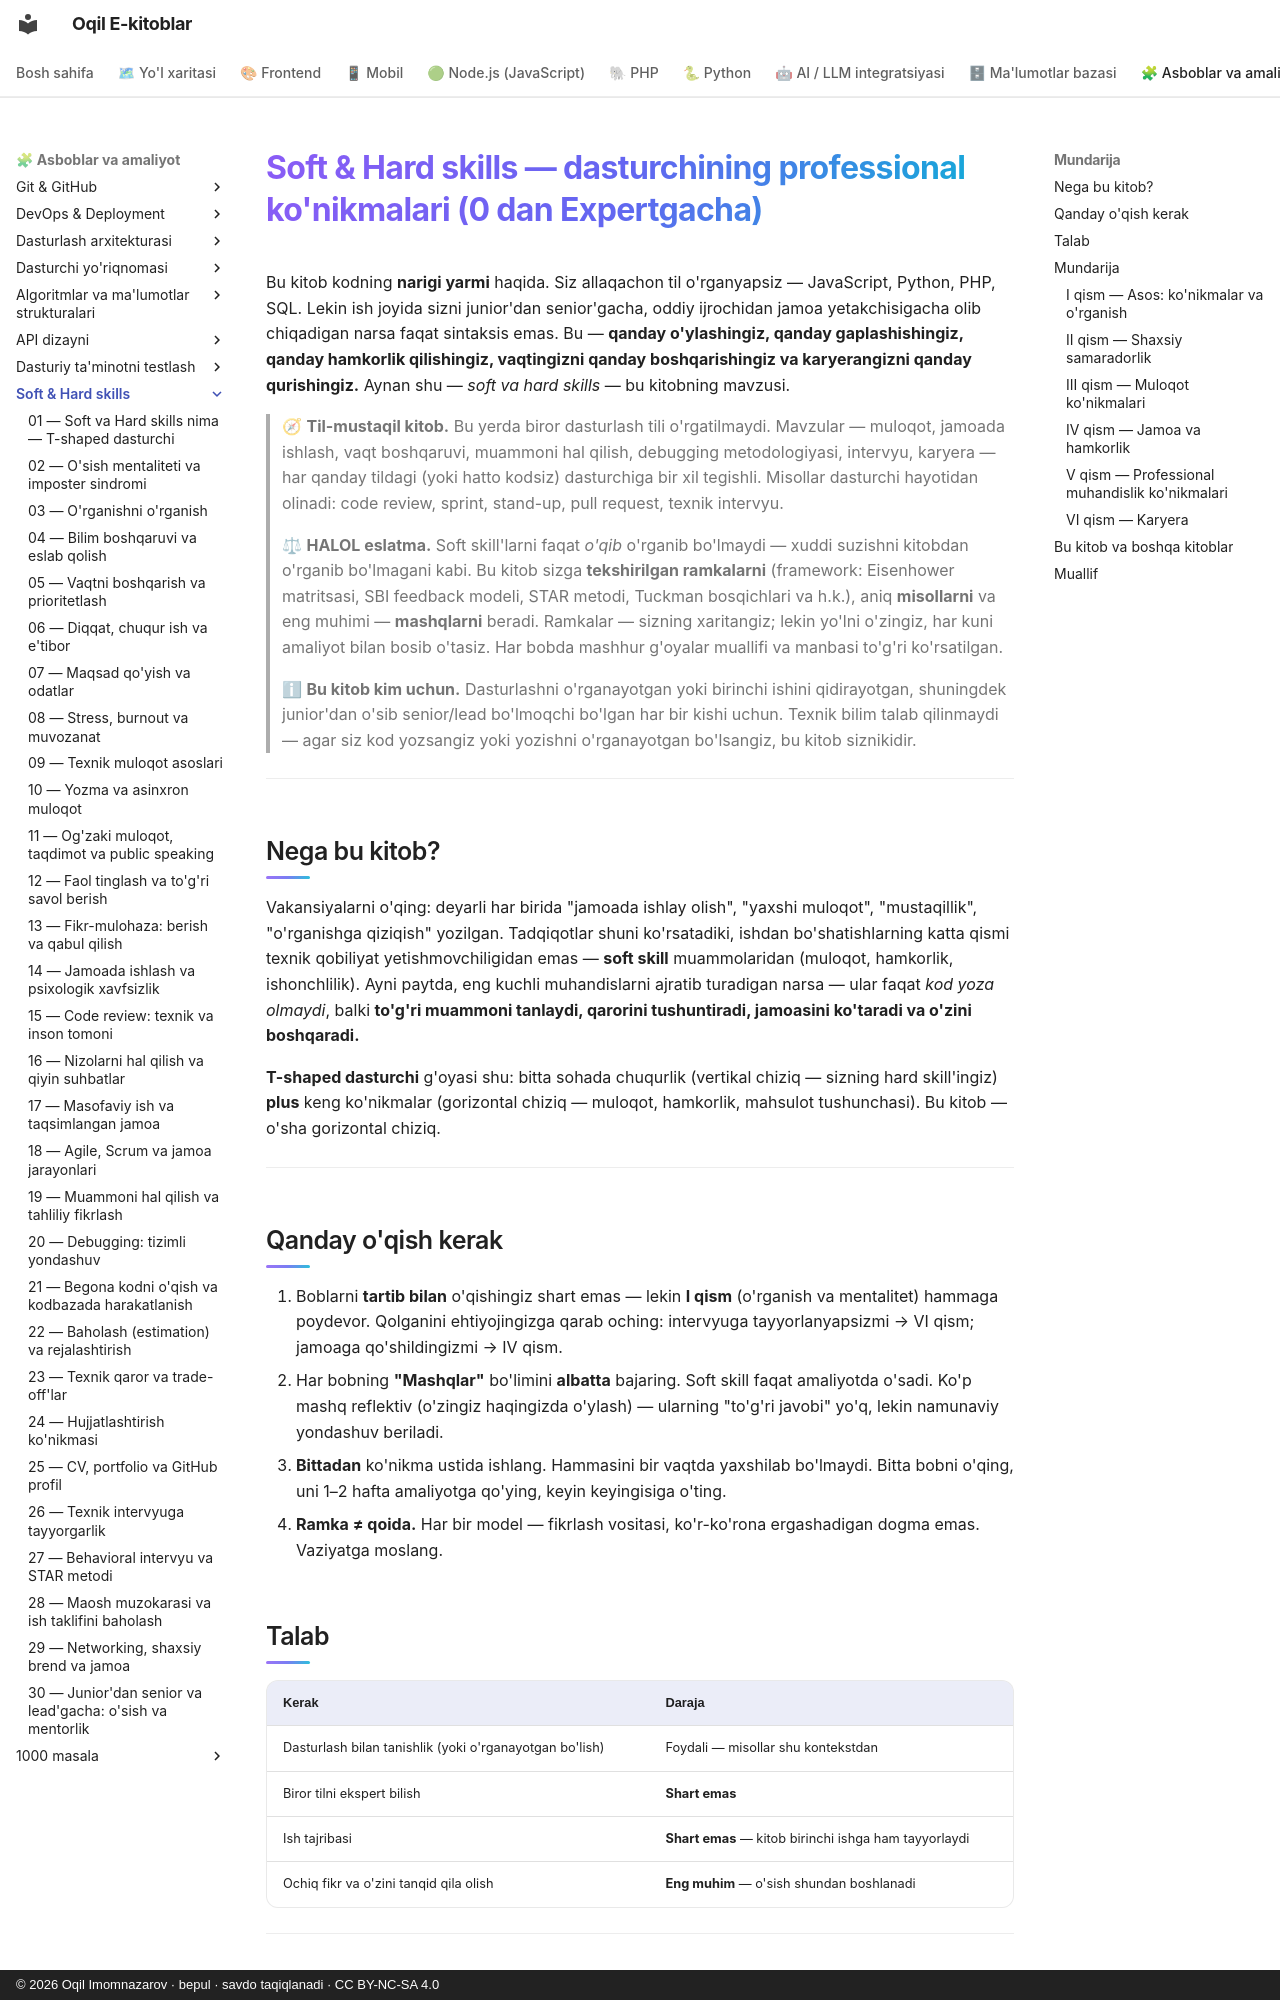

repository: iOqil/e-book · page: soft-hard-skills/index.html · generator: mkdocs · copyright: © 2026 Oqil Imomnazarov · bepul · savdo taqiqlanadi · CC BY-NC-SA 4.0

# Soft & Hard skills — dasturchining professional ko'nikmalari (0 dan Expertgacha)

Bu kitob kodning **narigi yarmi** haqida. Siz allaqachon til o'rganyapsiz — JavaScript, Python, PHP, SQL. Lekin ish joyida sizni junior'dan senior'gacha, oddiy ijrochidan jamoa yetakchisigacha olib chiqadigan narsa faqat sintaksis emas. Bu — **qanday o'ylashingiz, qanday gaplashishingiz, qanday hamkorlik qilishingiz, vaqtingizni qanday boshqarishingiz va karyerangizni qanday qurishingiz.** Aynan shu — *soft va hard skills* — bu kitobning mavzusi.

> 🧭 **Til-mustaqil kitob.** Bu yerda biror dasturlash tili o'rgatilmaydi. Mavzular — muloqot, jamoada ishlash, vaqt boshqaruvi, muammoni hal qilish, debugging metodologiyasi, intervyu, karyera — har qanday tildagi (yoki hatto kodsiz) dasturchiga bir xil tegishli. Misollar dasturchi hayotidan olinadi: code review, sprint, stand-up, pull request, texnik intervyu.

> ⚖ **HALOL eslatma.** Soft skill'larni faqat *o'qib* o'rganib bo'lmaydi — xuddi suzishni kitobdan o'rganib bo'lmagani kabi. Bu kitob sizga **tekshirilgan ramkalarni** (framework: Eisenhower matritsasi, SBI feedback modeli, STAR metodi, Tuckman bosqichlari va h.k.), aniq **misollarni** va eng muhimi — **mashqlarni** beradi. Ramkalar — sizning xaritangiz; lekin yo'lni o'zingiz, har kuni amaliyot bilan bosib o'tasiz. Har bobda mashhur g'oyalar muallifi va manbasi to'g'ri ko'rsatilgan.

> ℹ **Bu kitob kim uchun.** Dasturlashni o'rganayotgan yoki birinchi ishini qidirayotgan, shuningdek junior'dan o'sib senior/lead bo'lmoqchi bo'lgan har bir kishi uchun. Texnik bilim talab qilinmaydi — agar siz kod yozsangiz yoki yozishni o'rganayotgan bo'lsangiz, bu kitob siznikidir.

---

## Nega bu kitob?

Vakansiyalarni o'qing: deyarli har birida "jamoada ishlay olish", "yaxshi muloqot", "mustaqillik", "o'rganishga qiziqish" yozilgan. Tadqiqotlar shuni ko'rsatadiki, ishdan bo'shatishlarning katta qismi texnik qobiliyat yetishmovchiligidan emas — **soft skill** muammolaridan (muloqot, hamkorlik, ishonchlilik). Ayni paytda, eng kuchli muhandislarni ajratib turadigan narsa — ular faqat *kod yoza olmaydi*, balki **to'g'ri muammoni tanlaydi, qarorini tushuntiradi, jamoasini ko'taradi va o'zini boshqaradi.**

**T-shaped dasturchi** g'oyasi shu: bitta sohada chuqurlik (vertikal chiziq — sizning hard skill'ingiz) **plus** keng ko'nikmalar (gorizontal chiziq — muloqot, hamkorlik, mahsulot tushunchasi). Bu kitob — o'sha gorizontal chiziq.

---

## Qanday o'qish kerak

1. Boblarni **tartib bilan** o'qishingiz shart emas — lekin **I qism** (o'rganish va mentalitet) hammaga poydevor. Qolganini ehtiyojingizga qarab oching: intervyuga tayyorlanyapsizmi → VI qism; jamoaga qo'shildingizmi → IV qism.
2. Har bobning **"Mashqlar"** bo'limini **albatta** bajaring. Soft skill faqat amaliyotda o'sadi. Ko'p mashq reflektiv (o'zingiz haqingizda o'ylash) — ularning "to'g'ri javobi" yo'q, lekin namunaviy yondashuv beriladi.
3. **Bittadan** ko'nikma ustida ishlang. Hammasini bir vaqtda yaxshilab bo'lmaydi. Bitta bobni o'qing, uni 1–2 hafta amaliyotga qo'ying, keyin keyingisiga o'ting.
4. **Ramka ≠ qoida.** Har bir model — fikrlash vositasi, ko'r-ko'rona ergashadigan dogma emas. Vaziyatga moslang.

## Talab

| Kerak | Daraja |
|---|---|
| Dasturlash bilan tanishlik (yoki o'rganayotgan bo'lish) | Foydali — misollar shu kontekstdan |
| Biror tilni ekspert bilish | **Shart emas** |
| Ish tajribasi | **Shart emas** — kitob birinchi ishga ham tayyorlaydi |
| Ochiq fikr va o'zini tanqid qila olish | **Eng muhim** — o'sish shundan boshlanadi |

---

## Mundarija
